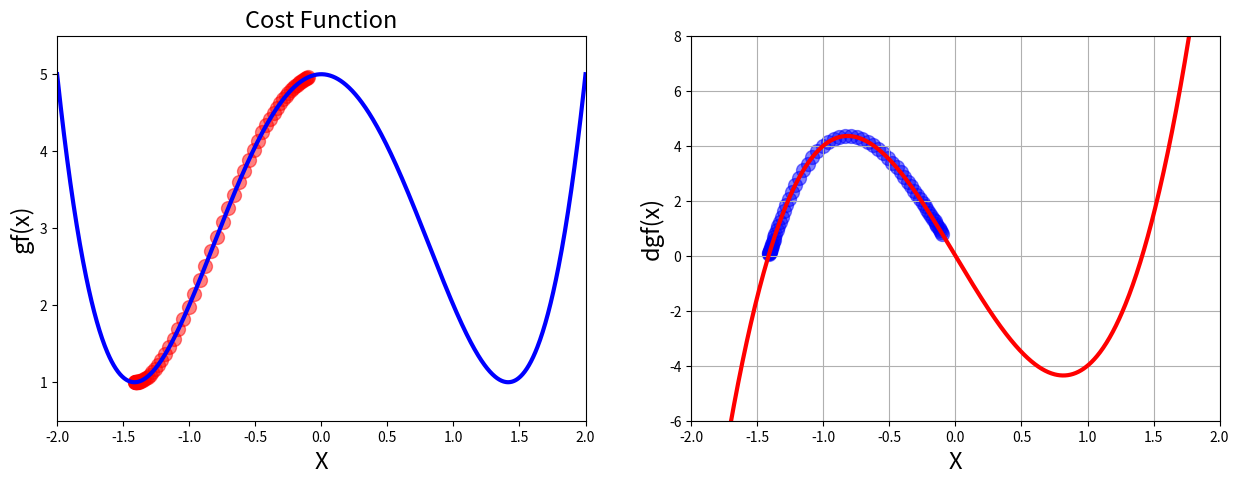

The matplotlib source for this figure:
"""Example two with multiple minima vs initial guess and advanced function"""
import numpy as np
import matplotlib.pyplot as plt


def generate_data(start=-2, end=2, num=1000):
    x_value = np.linspace(start, end, num)
    return x_value


def cost_function_g(x):
    # G effects function
    # g(x) = x4 - 4x2 + 5
    return x ** 4 - 4 * x ** 2 + 5


def cost_function_dg(x):
    # derivative function dg(x)
    return 4 * x ** 3 - 8 * x


def gradient_descent(derivative_fun, initial_guess, multiplier, precision, max_iterator=500):
    # gradient descent function
    new_x = initial_guess
    x_list = [new_x]
    slope_list = [derivative_fun(new_x)]

    for i in range(max_iterator):
        previous_x = new_x
        gradient = derivative_fun(previous_x)
        new_x = previous_x - multiplier * gradient
        step_size = abs(new_x - previous_x)
        print("step_size", step_size)
        x_list.append(new_x)
        slope_list.append(derivative_fun(new_x))
        if step_size < precision:
            break
    return new_x, x_list, slope_list


def plot_function(list_x, derivative_list):
    x_value = generate_data()
    # advanced cost function chart
    plt.figure(figsize=[15, 5])
    plt.subplot(1, 2, 1)
    plt.xlim(-2, 2)
    plt.ylim(0.5, 5.5)
    plt.title('Cost Function', fontsize=17)
    plt.xlabel('X', fontsize=17)
    plt.ylabel('gf(x)', fontsize=17)
    plt.plot(x_value, cost_function_g(x_value), color='blue', linewidth=3)

    plt.scatter(list_x, cost_function_g(np.array(list_x)), color='red', s=100, alpha=0.5)
    # advanced derivative cost function chart
    plt.subplot(1, 2, 2)
    plt.xlim(-2, 2)
    plt.ylim(-6, 8)
    plt.grid()
    plt.xlabel('X', fontsize=17)
    plt.ylabel('dgf(x)', fontsize=17)
    plt.plot(x_value, cost_function_dg(x_value), color='red', linewidth=3)
    plt.scatter(list_x, derivative_list, color='blue', s=100, alpha=0.5)

    plt.show()


local_min, x_list, list_derivative = gradient_descent(cost_function_dg, -0.1, 0.01, 0.001)
plot_function(x_list, list_derivative)
